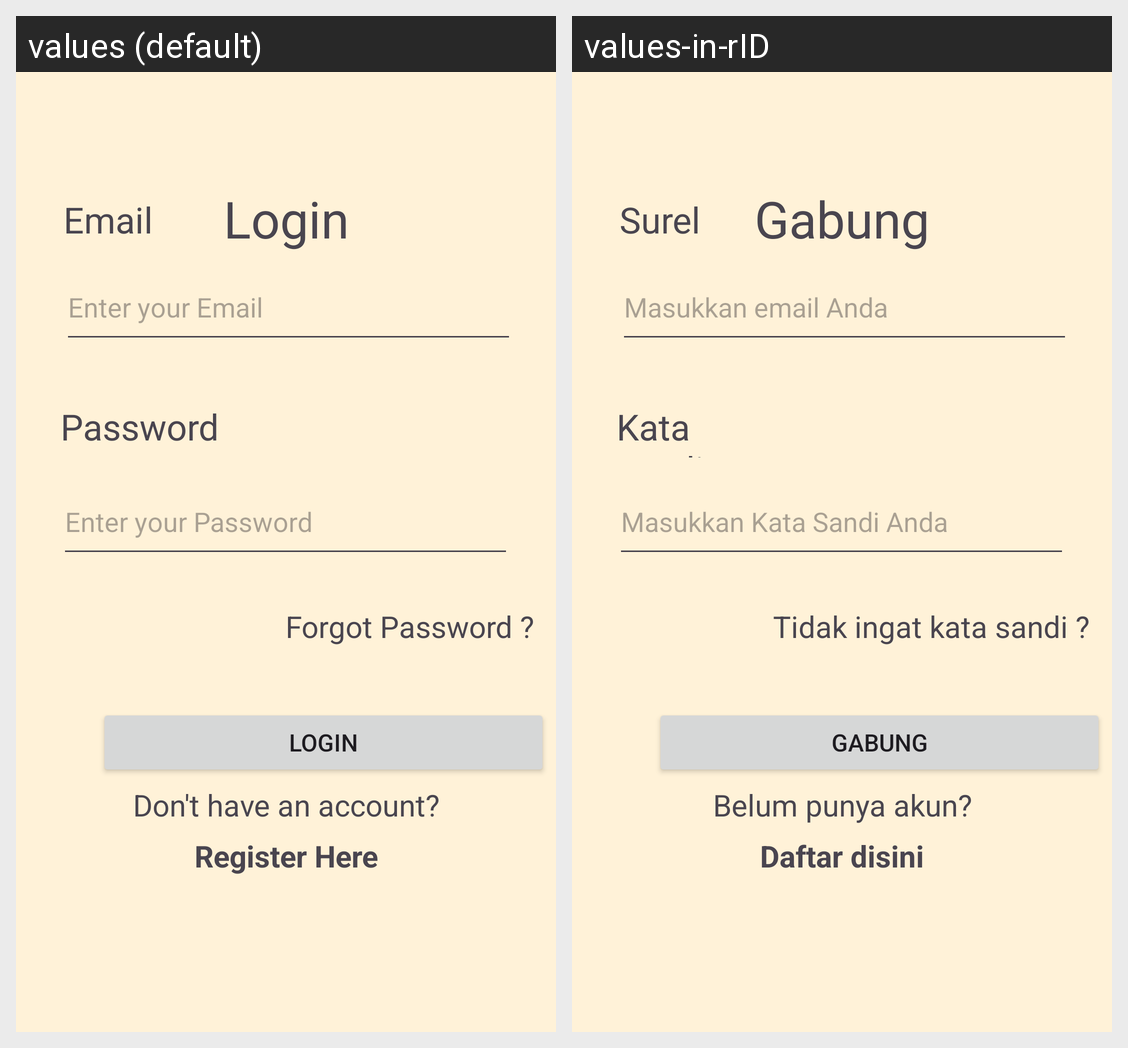

For this localized Android screen grid, give each drawn string resource with its value in every locale shown.
Android screen res/layout/activity_login.xml rendered under 2 locales, left to right: values (default), values-in-rID. Device: Nexus 5 (rendered at 1080×1920; each locale shown at half size, 540×960, under a caption strip naming it); theme Theme.Diaryly.
Strings drawn on this screen, with the default value and each locale's value (text and hints the layout hard-codes, and strings that could not be matched under every locale, appear in the picture but are not listed):

Login
  values: Login
  values-in-rID: Gabung

Email
  values: Email
  values-in-rID: Surel

enterEmail
  values: Enter your Email
  values-in-rID: Masukkan email Anda

Password
  values: Password
  values-in-rID: Kata sandi

enterPassword
  values: Enter your Password
  values-in-rID: Masukkan Kata Sandi Anda

forgotPassword
  values: Forgot Password ?
  values-in-rID: Tidak ingat kata sandi ?

redirectRegister
  values: Don't have an account?
  values-in-rID: Belum punya akun?

registerHere
  values: Register Here
  values-in-rID: Daftar disini
